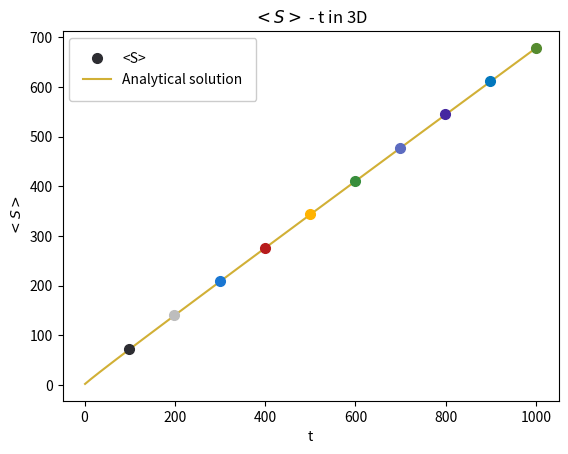

Source code (Python):
import random
import numpy as np
import pathlib  # needed to create folder
import matplotlib.pyplot as plt
from tqdm import trange  # progress bar
from cycler import cycler

plt.rcParams["axes.prop_cycle"] = cycler(
    color=[
        "#2D2D32",
        "#bdbdbd",
        "#1976d2",
        "#b71c1c",
        "#ffb300",
        "#388e3c",
        "#5c6bc0",
        "#4527a0",
        "#0277bd",
        "#558b2f",
        "#f9a825",
        "#ef6c00",
        "#6d4c41",
        "#424242",
        "#455a64",
        "#00838f",
        "#f4511e",
        "#9e9d24",
        "#8e24aa",
        "#ad1457",
        "#004d40",
        "#880e4f",
    ]
)


def check_if_visited(
    x_val, y_val, z_val
):  # function that checks if a grid position has been visited already
    if (x_val, y_val, z_val) not in grid_positions:
        grid_positions.add((x_val, y_val, z_val))


def savim(directory, name):
    path = pathlib.Path(f"./{directory}")
    path.mkdir(
        exist_ok=True,  # Without exist_ok=True,FileExistsError show up if folder already exists
        parents=True,
    )  # Missing parents of the path are created.
    plt.savefig(f"./{directory}/{name}.png", dpi=dpisiz)
    print(f"Saved image at location: ./{directory}/{name}.png")


dpisiz = 1000  # change to 1000
repeats = 10000  # change to 10000
total_random_walk_steps = 1000  # random walk steps
s_values = np.zeros(
    (repeats, 10), dtype=np.int16
)  # int16 since our values are from [0,2000] and int16 ([-23768,32767]) covers that space easily
start_point = 999  # for grid. Since final walk position is inside [-1000,1000]

steps_checking = set(range(99, 1000, 100))  # Steps where we determine our values

for l in trange(repeats):
    random.seed(4397 + l)
    y = start_point
    x = start_point
    z = start_point
    grid_positions = {x, y, z}
    for i in range(total_random_walk_steps):
        rand = random.random()
        if rand < 1 / 6:
            y = y + 1
            check_if_visited(x, y, z)
        elif rand < 2 / 6:
            y = y - 1
            check_if_visited(x, y, z)
        elif rand < 3 / 6:
            x = x + 1
            check_if_visited(x, y, z)
        elif rand < 4 / 6:
            x = x - 1
            check_if_visited(x, y, z)
        elif rand < 5 / 6:
            z = z + 1
            check_if_visited(x, y, z)
        else:
            z = z - 1
            check_if_visited(x, y, z)
        if i in steps_checking:
            s_values[l, i % 99] = len(grid_positions)
    grid_positions.clear()
fig = plt.figure()
ax = plt.axes()
for i in range(10):
    plt.plot(
        100 * i + 99,
        np.average(s_values[:, i]),
        "o",
        zorder=2,  # greater values -> drawn later
        label="<S>",
        markersize=7,
    )
ax.set_ylabel("$<S>$")
ax.set_title("$<S>$ - t in 3D")
ax.set_xlabel("t")
with np.errstate(divide="ignore", invalid="ignore"):  # RuntimeWarning: divide by zero
    x_analytical_linspace = np.linspace(0, 1000, 1000)
    y_analytical = (
        0.65946267 * x_analytical_linspace
        + 0.573921 * np.sqrt(x_analytical_linspace)
        + 0.449530
        + 0.40732 * 1 / np.sqrt(x_analytical_linspace)
    )
    analytical_line_plot = plt.plot(
        x_analytical_linspace,
        y_analytical,
        zorder=1,
        color="xkcd:ocre",
        alpha=0.8,
        label="Analytical solution",
    )
ax.legend()
# Fixing our legend so it doesn't have all our points differently
handles, labels = plt.gca().get_legend_handles_labels()
i = 1
while i < len(labels):
    if labels[i] in labels[:i]:
        del labels[i]
        del handles[i]
    else:
        i += 1
plt.legend(handles, labels, loc="best", fancybox=True, framealpha=1, borderpad=1)
savim("images", "prob1_task5_3D_plot_optimized")
print("Program finished running!")
